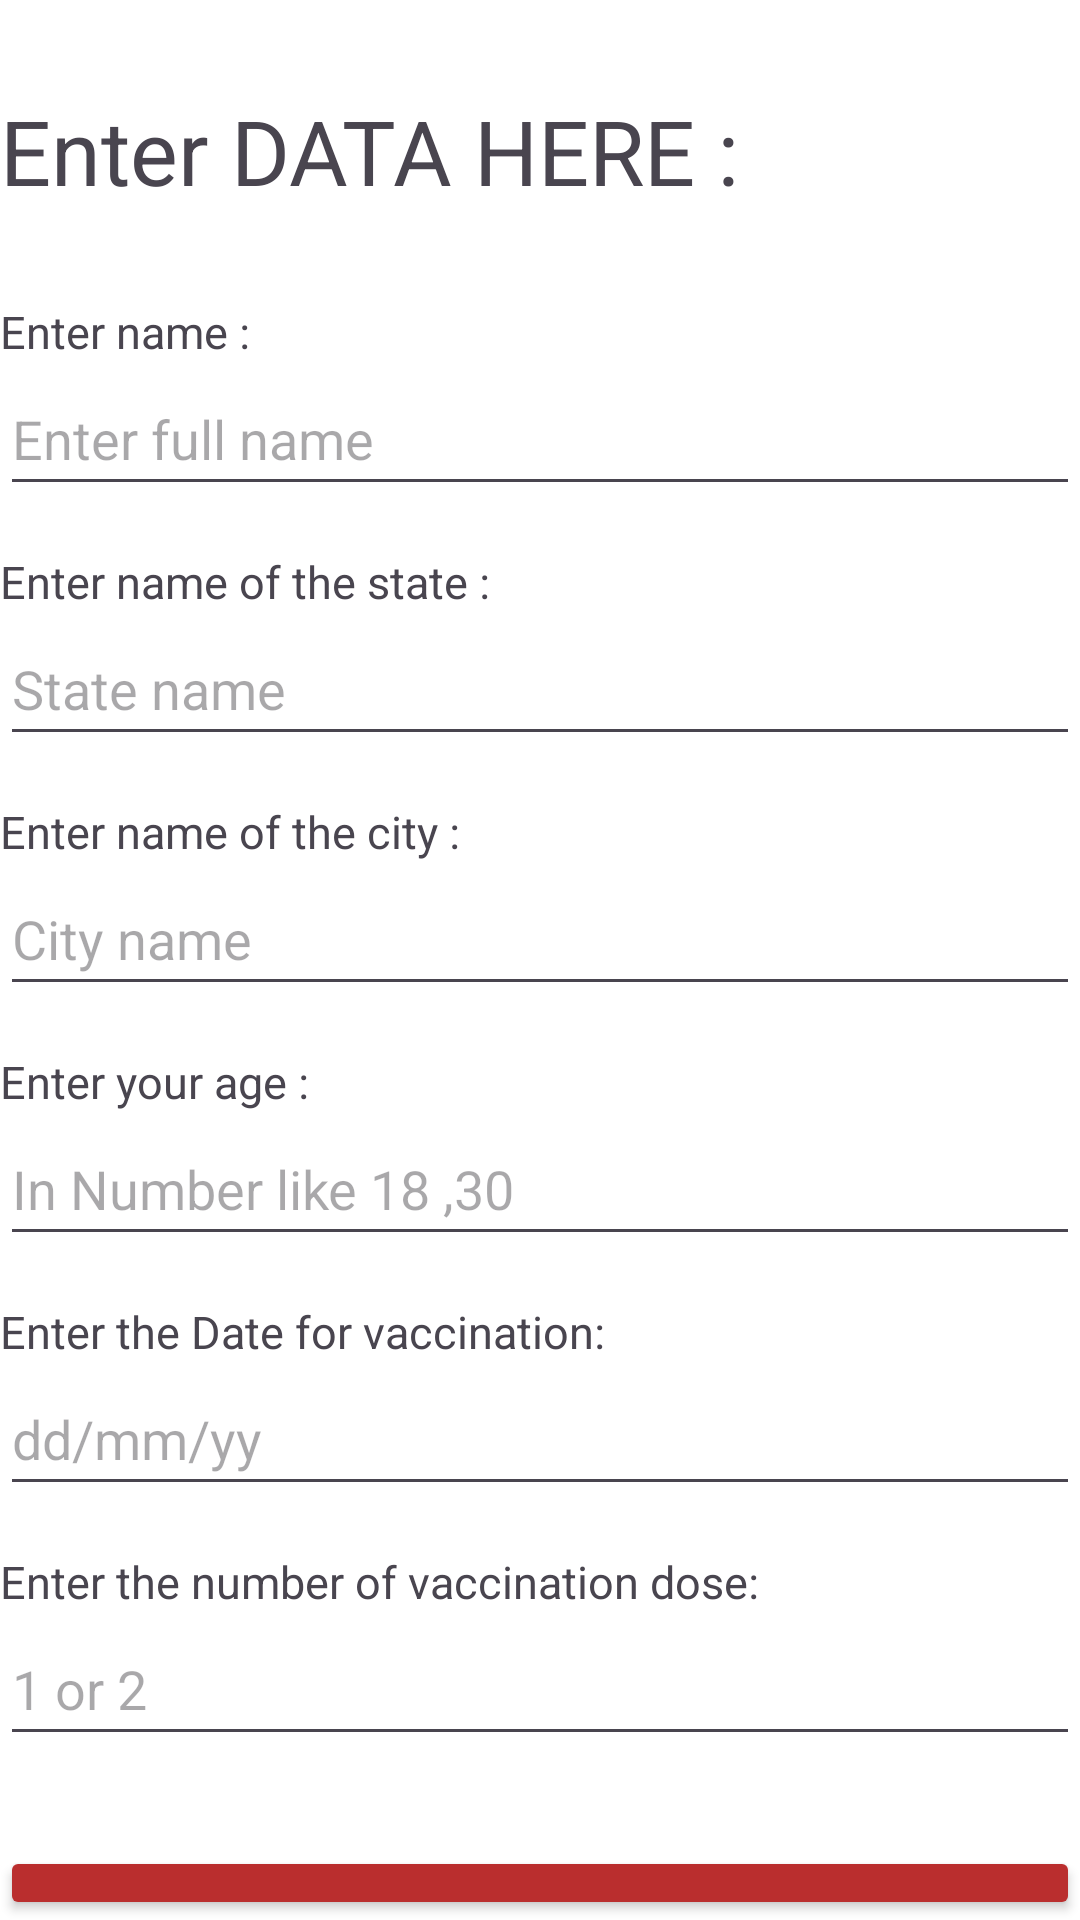

The Android layout XML behind this screen, and the referenced resources:
<!-- AndroidManifest.xml: application theme Theme.Covid19 -->
<!-- res/layout/activity_patient_booking.xml -->
<?xml version="1.0" encoding="utf-8"?>
<LinearLayout xmlns:android="http://schemas.android.com/apk/res/android"
    xmlns:tools="http://schemas.android.com/tools"
    android:id="@+id/main"
    android:layout_width="match_parent"
    android:layout_height="match_parent"
    android:layout_margin="10dp"
    android:background="@color/white"
    android:orientation="vertical"
    tools:context=".patient_booking">

    <TextView
        android:layout_width="wrap_content"
        android:layout_height="wrap_content"
        android:layout_marginTop="30dp"
        android:text="Enter DATA HERE :"
        android:textSize="30sp"
        tools:ignore="HardcodedText">

    </TextView>

    <TextView
        android:layout_width="wrap_content"
        android:layout_height="wrap_content"
        android:layout_marginTop="30dp"
        android:text="Enter name :"
        android:textSize="15sp"
        tools:ignore="HardcodedText" />

    <EditText
        android:id="@+id/edtname"
        android:layout_width="match_parent"
        android:layout_height="wrap_content"
        android:ems="10"
        android:hint="Enter full name "
        android:inputType="text"
        android:minHeight="48dp"
        tools:ignore="Autofill,HardcodedText,SpeakableTextPresentCheck,TextContrastCheck,VisualLintTextFieldSize" />

    <TextView
        android:layout_width="wrap_content"
        android:layout_height="wrap_content"
        android:layout_marginTop="15dp"
        android:text="Enter name of the state :"
        android:textSize="15sp"
        tools:ignore="HardcodedText" />

    <EditText
        android:id="@+id/edtstate"
        android:layout_width="match_parent"
        android:layout_height="wrap_content"
        android:hint="State name "
        android:inputType="text"
        android:minHeight="48dp"
        tools:ignore="Autofill,HardcodedText,SpeakableTextPresentCheck,VisualLintTextFieldSize" />

    <TextView
        android:layout_width="wrap_content"
        android:layout_height="wrap_content"
        android:layout_marginTop="15dp"
        android:text="Enter name of the city :"
        android:textSize="15sp"
        tools:ignore="HardcodedText" />

    <EditText
        android:id="@+id/edtcity"
        android:layout_width="match_parent"
        android:layout_height="wrap_content"
        android:hint="City name "
        android:inputType="text"
        android:minHeight="48dp"
        tools:ignore="Autofill,HardcodedText,SpeakableTextPresentCheck,VisualLintTextFieldSize" />

    <TextView
        android:layout_width="wrap_content"
        android:layout_height="wrap_content"
        android:layout_marginTop="15dp"
        android:text="Enter your age :"
        android:textSize="15sp"
        tools:ignore="HardcodedText" />

    <EditText
        android:id="@+id/edtage"
        android:layout_width="match_parent"
        android:layout_height="wrap_content"
        android:hint="In Number like 18 ,30"
        android:inputType="number"
        android:minHeight="48dp"
        tools:ignore="Autofill,HardcodedText,SpeakableTextPresentCheck,VisualLintTextFieldSize,TextContrastCheck" />

    <TextView
        android:layout_width="wrap_content"
        android:layout_height="wrap_content"
        android:layout_marginTop="15dp"
        android:text="Enter the Date for vaccination:"
        android:textSize="15sp"
        tools:ignore="HardcodedText" />

    <EditText
        android:id="@+id/edtdate"
        android:layout_width="match_parent"
        android:layout_height="wrap_content"
        android:hint="dd/mm/yy"
        android:inputType="date"
        android:minHeight="48dp"
        tools:ignore="Autofill,DuplicateSpeakableTextCheck,HardcodedText,SpeakableTextPresentCheck,VisualLintTextFieldSize" />

    <TextView
        android:layout_width="wrap_content"
        android:layout_height="wrap_content"
        android:layout_marginTop="15dp"
        android:text="Enter the number of vaccination dose:"
        android:textSize="15sp"
        tools:ignore="HardcodedText" />

    <EditText
        android:id="@+id/edtdose"
        android:layout_width="match_parent"
        android:layout_height="wrap_content"
        android:hint="1 or 2"
        android:inputType="number"
        android:minHeight="48dp"
        tools:ignore="Autofill,HardcodedText,SpeakableTextPresentCheck,VisualLintTextFieldSize" />

    <Button
        android:id="@+id/btnupdate"
        android:layout_width="match_parent"
        android:layout_height="wrap_content"
        android:layout_marginTop="30dp"
        android:backgroundTint="#BA2E2E"
        android:text="BOOKING"
        android:textSize="20sp"
        tools:ignore="HardcodedText,TextContrastCheck,VisualLintButtonSize" />

    <Button
        android:id="@+id/btnback"
        android:layout_width="match_parent"
        android:layout_height="wrap_content"
        android:layout_marginTop="2dp"
        android:backgroundTint="#00000000"
        android:text="Back to home page "
        android:textAlignment="textEnd"
        android:textColor="@color/black"
        tools:ignore="HardcodedText,VisualLintButtonSize" />

</LinearLayout>
<!-- resources referenced by this layout -->
<resources>
  <style name="Theme.Covid19" parent="Base.Theme.Covid19" />
  <style name="Base.Theme.Covid19" parent="Theme.Material3.DayNight.NoActionBar">
          
          
      </style>
  <!-- not gathered from this repository: default colours our renderer supplied (Android Studio template values) -->
  <color name="black">#FF000000</color>
  <color name="white">#FFFFFFFF</color>
</resources>
